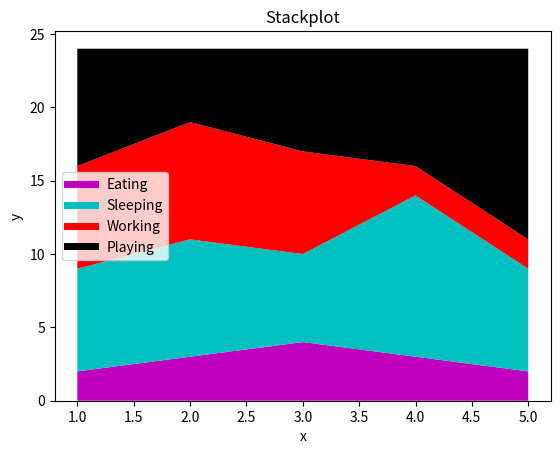

The script that saved this image:
import matplotlib.pyplot as plt

#x = [1 , 2 ,3 ,4, 5]
#y = [1, 4, 9, 16, 25]

#plt.plot(x,y,"g--") #r=red b=blue g=green --=dashed o=dots for each point (ro,go,bo,r--,g--,b--)
#plt.plot([0,1,2,3],[0,1,4,9,],"r-",label = "Squares", linewidth = 2)
#plt.plot([0,1,2,3,4,5],[0,1,8,27,64,125],"b-",label = "Cubes", linewidth = 3)
#plt.axis([0,10,0,50])
#plt.ylabel("Y-Axis")
#plt.xlabel("X-Axis")
#plt.title("MyGraph")
# plt.legend()
#plt.show()


#x1 = ["A","B","C","D"]
#y1 = [20, 30, 40, 50]

#plt.bar(x1,y1)
# plt.show()

ages = [22,55,36,45,21,67,45,23,89,11,33,67,88,67,89,12,6,9,48,68,18]
bins = [0,10,20,30,40,50,60,70,80,90,100]

#Using data above to make histogram below:

#plt.hist(ages,bins, histtype = 'bar', rwidth = 0.8)
#plt.xlabel("Age Interval")
#plt.ylabel("Frequency")
#plt.title("Histogram")
#plt.show()

#Scatterplots
#x = [1,2,3,4,5,6,7,8,9]
#y = [0,1,0,1,0,1,0,1,0]

#plt.scatter(x,y,label = "Scatter Plot", color = "red", marker = 'o', s = 50)

#plt.xlabel("X-Axis")
#plt.ylabel("Y-Axis")
#plt.title("Scatter plot")
#plt.legend()
#plt.show()

#Pi Charts:

#slices = [6,1,12,1,3]
#activities = ["sleeping","eating","working","netflix","workout & friends"]

#cols = ['c','m','r','b','g']

#plt.pie(slices, labels = activities, colors =cols, startangle = 90, shadow = True)
#plt.title("Day Chart")
#plt.show()

#Stack Plots:

days = [1,2,3,4,5]

eating = [2,3,4,3,2]
sleeping = [7,8,6,11,7]
working = [7,8,7,2,2]
playing = [8,5,7,8,13]

plt.plot([], [], color = 'm', label = 'Eating', linewidth = 5)
plt.plot([], [], color = 'c', label = 'Sleeping', linewidth = 5)
plt.plot([], [], color = 'r', label = 'Working', linewidth = 5)
plt.plot([], [], color = 'k', label = 'Playing', linewidth = 5)

plt.stackplot(days, eating, sleeping, working, playing, colors = ['m','c','r','k'])

plt.xlabel("x")
plt.ylabel("y")
plt.title("Stackplot")
plt.legend()
plt.show()
